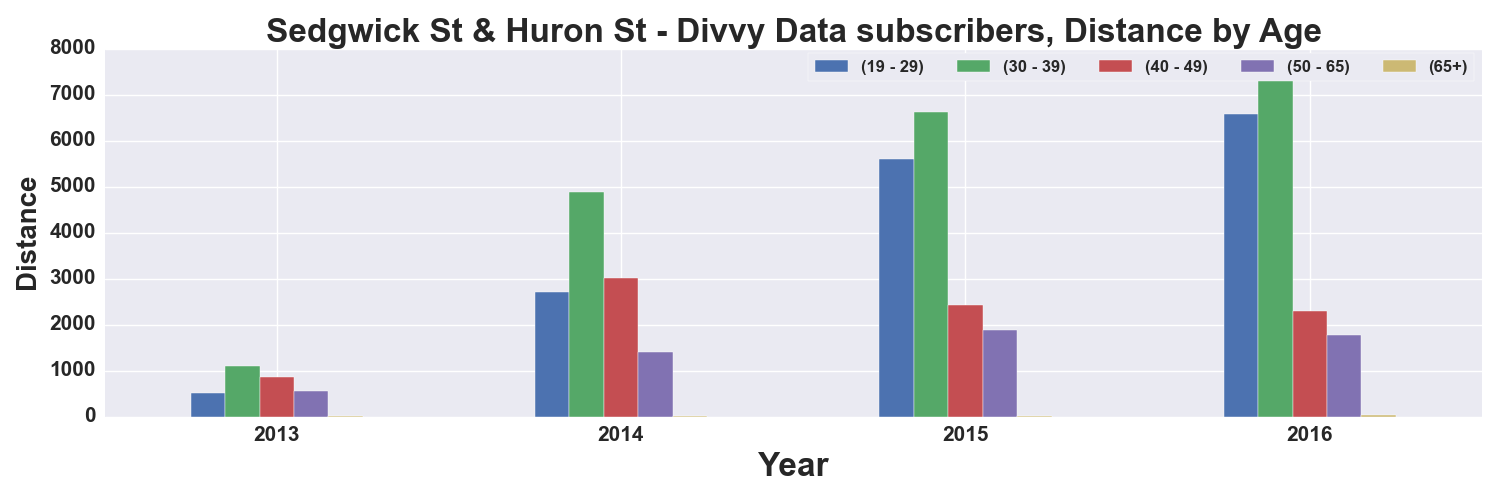

Values plotted in this chart, from the file beside it:
, START TIME YEAR, DISTANCE_Miles, DISTANCE_Miles, DISTANCE_Miles, DISTANCE_Miles, DISTANCE_Miles
AGE_GROUP, , 19 - 29, 30 - 39, 40 - 49, 50 - 65, 65+
0, 2013, 517.8, 1102, 868.9, 566, 2.391
1, 2014, 2716, 4892, 3011, 1407, 21.2
2, 2015, 5611, 6634, 2431, 1889, 20.92
3, 2016, 6586, 7701, 2291, 1766, 29.73
